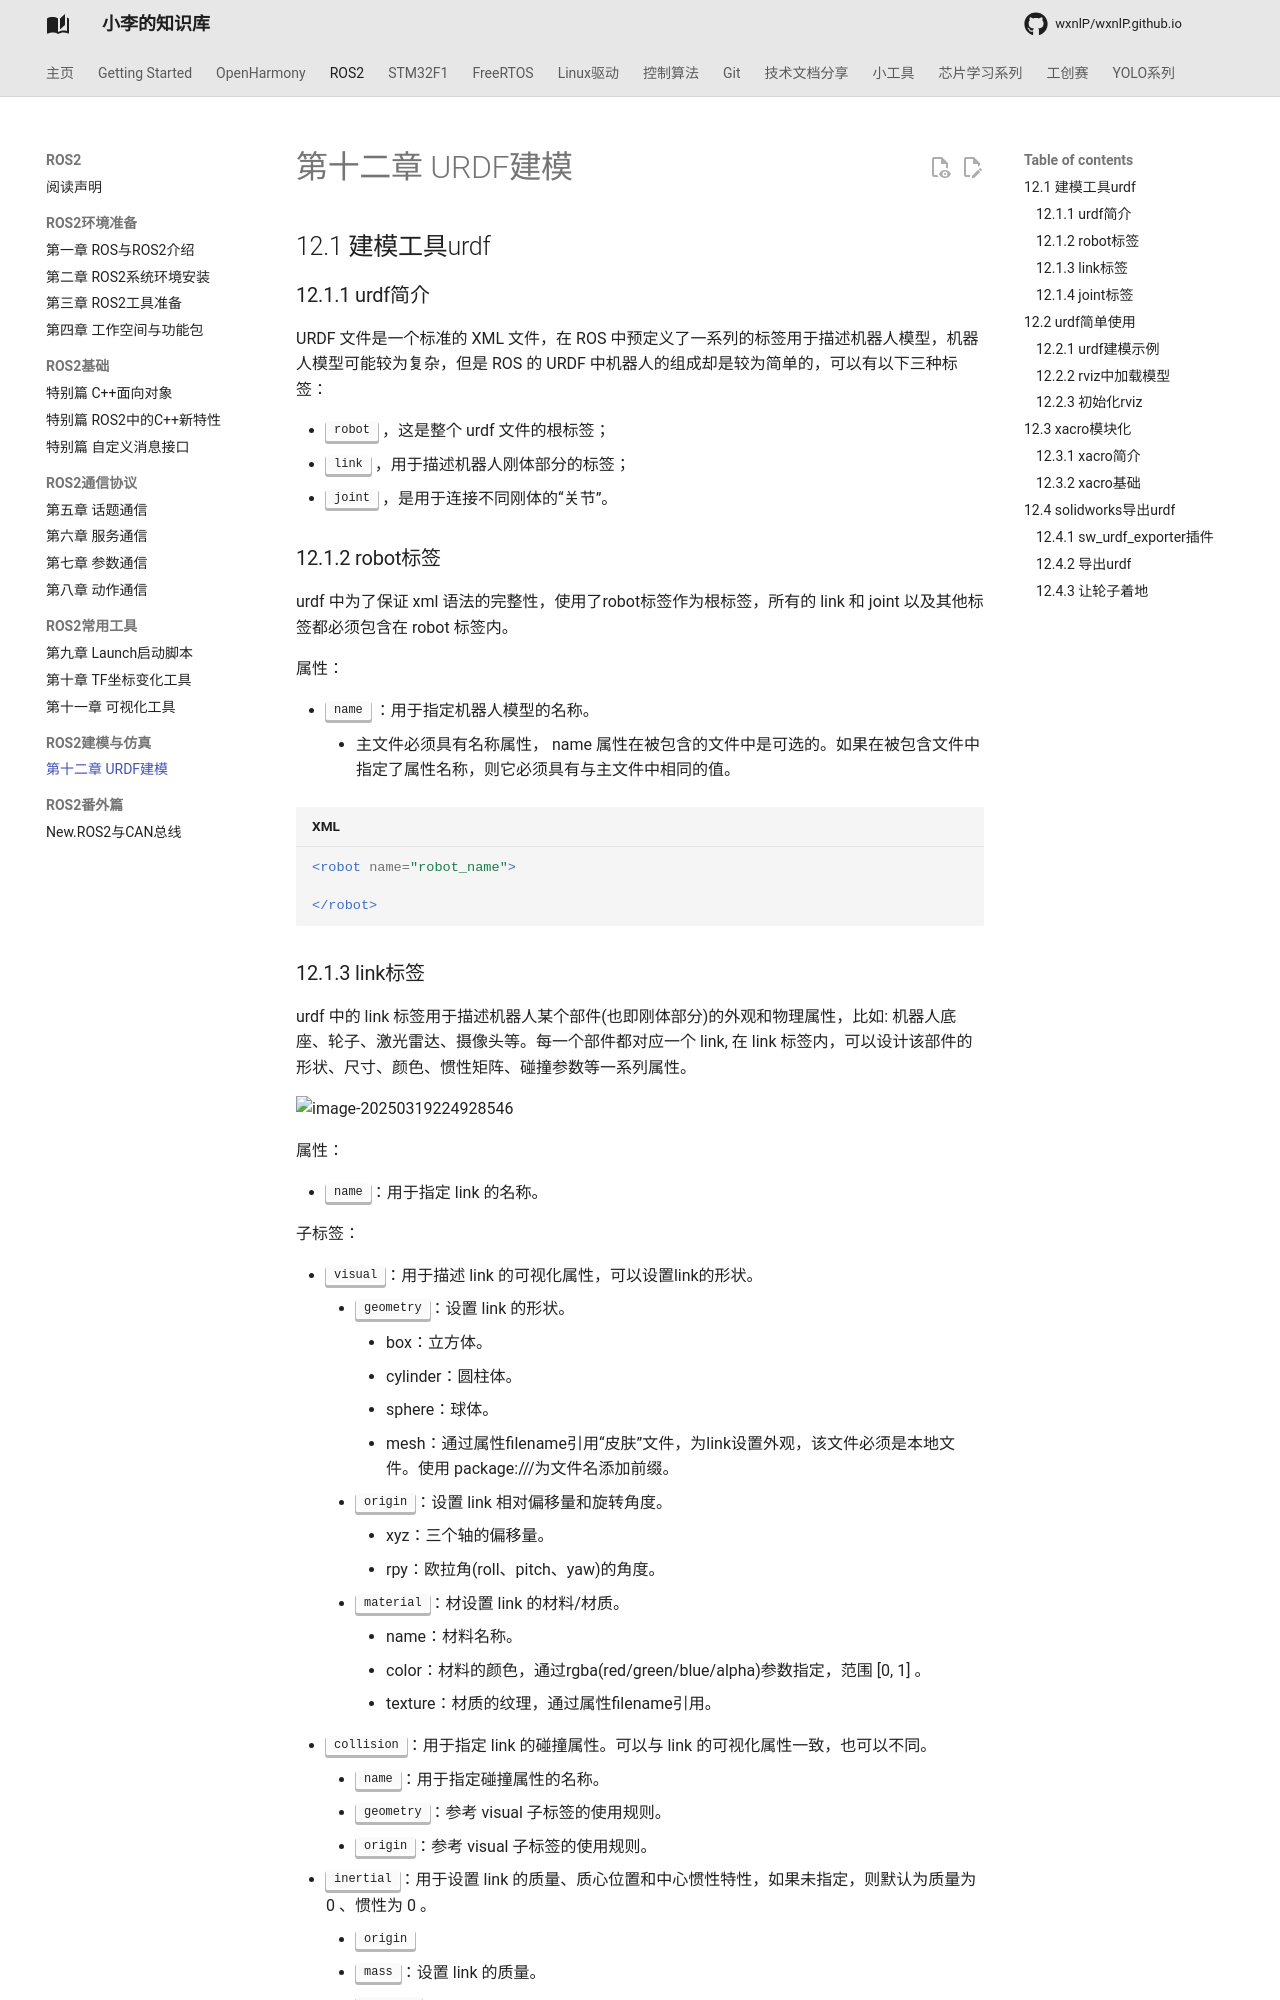

repository: wxnlP/wxnlP.github.io · page: study/ROS2/12-URDF建模/index.html · generator: mkdocs



## 12.1 建模工具urdf

### 12.1.1 urdf简介

URDF 文件是一个标准的 XML 文件，在 ROS 中预定义了一系列的标签用于描述机器人模型，机器人模型可能较为复杂，但是 ROS 的 URDF 中机器人的组成却是较为简单的，可以有以下三种标签：

- <kbd>robot</kbd> ，这是整个 urdf 文件的根标签；
- <kbd>link</kbd> ，用于描述机器人刚体部分的标签；
- <kbd>joint</kbd> ，是用于连接不同刚体的“关节”。

### 12.1.2 robot标签

urdf 中为了保证 xml 语法的完整性，使用了robot标签作为根标签，所有的 link 和 joint 以及其他标签都必须包含在 robot 标签内。

属性：

- <kbd>name</kbd> ：用于指定机器人模型的名称。
  - 主文件必须具有名称属性， name 属性在被包含的文件中是可选的。如果在被包含文件中指定了属性名称，则它必须具有与主文件中相同的值。

```xml
<robot name="robot_name">

</robot>
```

### 12.1.3 link标签

urdf 中的 link 标签用于描述机器人某个部件(也即刚体部分)的外观和物理属性，比如: 机器人底座、轮子、激光雷达、摄像头等。每一个部件都对应一个 link, 在 link 标签内，可以设计该部件的形状、尺寸、颜色、惯性矩阵、碰撞参数等一系列属性。

![image-20250319224928546](https://tonmoon.obs.cn-east-3.myhuaweicloud.com/img/tonmoon/image-20250319224928546.png)

属性：

- <kbd>name</kbd>：用于指定 link 的名称。

子标签：

- <kbd>visual</kbd>：用于描述 link 的可视化属性，可以设置link的形状。
  - <kbd>geometry</kbd>：设置 link 的形状。
    - box：立方体。
    - cylinder：圆柱体。
    - sphere：球体。
    - mesh：通过属性filename引用“皮肤”文件，为link设置外观，该文件必须是本地文件。使用 package://<packagename>/<path>为文件名添加前缀。
  - <kbd>origin</kbd>：设置 link 相对偏移量和旋转角度。
    - xyz：三个轴的偏移量。
    - rpy：欧拉角(roll、pitch、yaw)的角度。
  - <kbd>material</kbd>：材设置 link 的材料/材质。
    - name：材料名称。
    - color：材料的颜色，通过rgba(red/green/blue/alpha)参数指定，范围 [0, 1] 。
    - texture：材质的纹理，通过属性filename引用。
- <kbd>collision</kbd>：用于指定 link 的碰撞属性。可以与 link 的可视化属性一致，也可以不同。
  - <kbd>name</kbd>：用于指定碰撞属性的名称。
  - <kbd>geometry</kbd>：参考 visual 子标签的使用规则。
  - <kbd>origin</kbd>：参考 visual 子标签的使用规则。
- <kbd>inertial</kbd>：用于设置 link 的质量、质心位置和中心惯性特性，如果未指定，则默认为质量为 0 、惯性为 0 。
  - <kbd>origin</kbd>
  - <kbd>mass</kbd>：设置 link 的质量。
  - <kbd>inertia</kbd>

!!! warning  
    <kbd>collision</kbd> 和 <kbd>inertial</kbd> 在仿真环境下才需要使用到，如果只是在 rviz2 中集成 urdf，那么不必须为 link 定义这两个标签。
